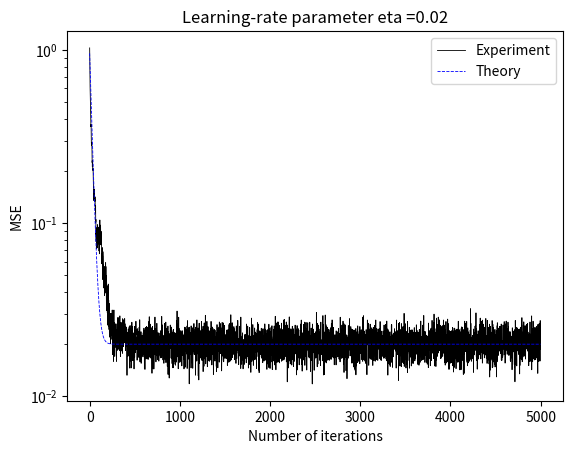

The script that saved this image:
import numpy as np
import math
import matplotlib.pyplot as plt
from numpy import random

def generate_data():
    var_ = 0.02
    x0 = 0
    maxSize = 10000
    coef = 0.99
    epsilon = np.random.normal(0, math.sqrt(var_), size = maxSize)
    x = np.zeros(maxSize)
    x[0] =  coef * x0 + epsilon[0]

    for i in range(1, maxSize):
      x[i] = coef * x[i-1] + epsilon[i]

    lowBound = random.randint(4999)
    x = x[lowBound:lowBound+5000]

    return x.reshape(len(x),1)


def linear_train(epochs, learningRate):
    x0 = 0
    mse_arr = []

    for iter in range(epochs):

        x = generate_data()
        w = 0
        err_arr = []

        n = 0
        x_pred1 = x0 * w
        error1 = x[n] - x_pred1
        w = w + learningRate * error1 * x[0]
        err_arr.append(error1)

        for n in range(1, len(x)):
            x_pred = x[n - 1] * w
            error = x[n] - x_pred
            w = w + learningRate * error * x[n - 1]
            err_arr.append(error)

        mse_arr.append(err_arr)
    mse_arr = np.array(mse_arr).reshape(epochs, 5000)

    return w, mse_arr


def show_results(mse, j_theory, eta):
    plt.title('Learning-rate parameter eta =' + str(eta))
    plt.semilogy(np.mean(np.square(mse), axis=0), 'k-', label='Experiment', linewidth=0.6)
    plt.semilogy(j_theory, 'b--', label='Theory', linewidth=0.6)
    plt.xlabel("Number of iterations")
    plt.ylabel("MSE")
    plt.legend()
    plt.savefig('Task1_Eta=' + str(eta) + '.png')
    plt.show()

def runT1(eta = 0.001):
    coef = 0.99
    sig2 = 0.995
    t = np.array(range(1, 5001))
    w, mse = linear_train(100, eta)

    j_theory = sig2*(1-coef**2)*(1+(eta/2)*sig2) + sig2*(coef**2+(eta/2)*(coef**2)*sig2-0.5*eta*sig2)*(1-eta*sig2)**(2*t)
    show_results(mse, j_theory, eta)


runT1(0.02)